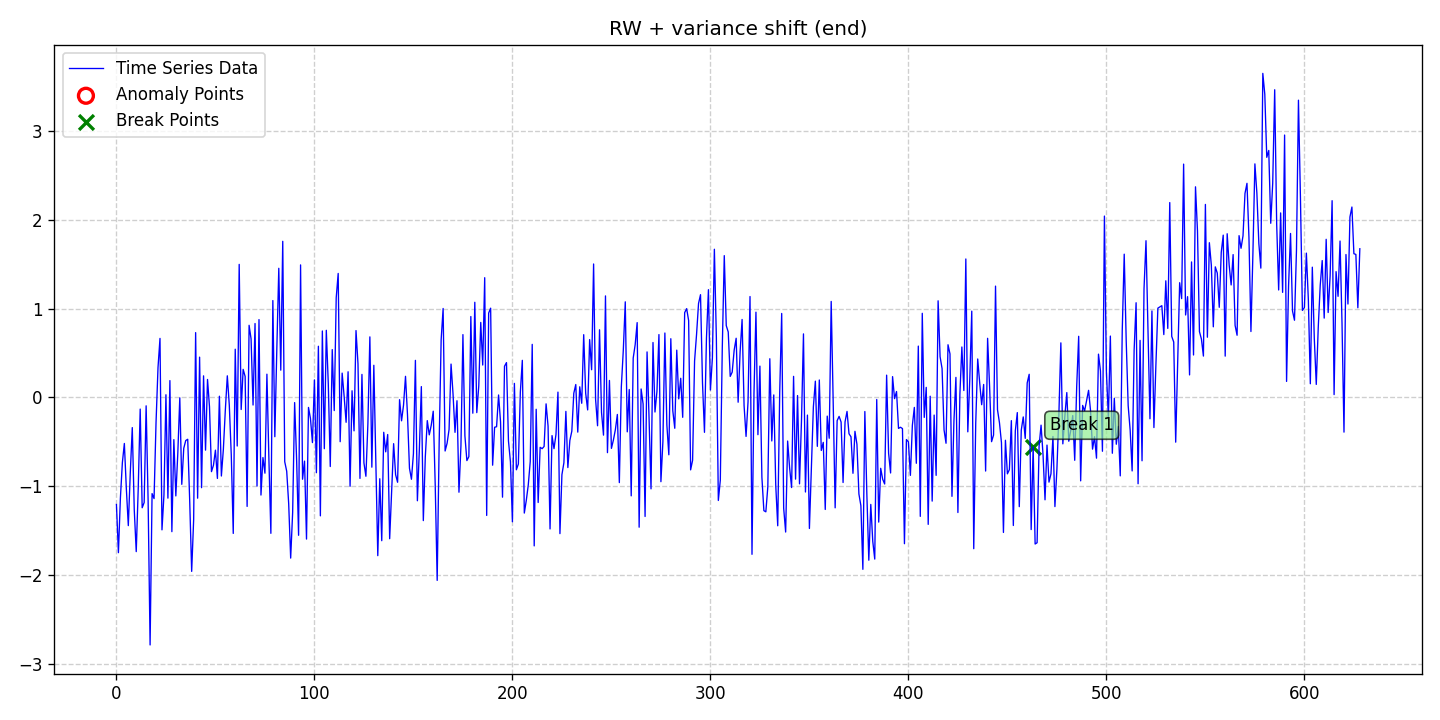

The table this chart was drawn from, first rows:
date, data, stationary, det_lin_up, det_lin_down, det_quad, det_cubic, det_exp, det_damped, stoc_trend, volatility, single_seas, multiple_seas, point_anom_single, point_anom_multi, collect_anom, context_anom, mean_shift, var_shift, trend_shift, point_anom_count, point_anom_location, point_anom_point, collect_anom_count
2020-01-01, -1.206, 0, 0, 0, 0, 0, 0, 0, 1, 0, 0, 0, 0, 0, 0, 0, 0, 1, 0, 0, none, , 0
2020-01-02, -1.749, 0, 0, 0, 0, 0, 0, 0, 1, 0, 0, 0, 0, 0, 0, 0, 0, 1, 0, 0, none, , 0
2020-01-03, -1.133, 0, 0, 0, 0, 0, 0, 0, 1, 0, 0, 0, 0, 0, 0, 0, 0, 1, 0, 0, none, , 0
2020-01-04, -0.7337, 0, 0, 0, 0, 0, 0, 0, 1, 0, 0, 0, 0, 0, 0, 0, 0, 1, 0, 0, none, , 0
2020-01-05, -0.5182, 0, 0, 0, 0, 0, 0, 0, 1, 0, 0, 0, 0, 0, 0, 0, 0, 1, 0, 0, none, , 0
2020-01-06, -1.026, 0, 0, 0, 0, 0, 0, 0, 1, 0, 0, 0, 0, 0, 0, 0, 0, 1, 0, 0, none, , 0
2020-01-07, -1.444, 0, 0, 0, 0, 0, 0, 0, 1, 0, 0, 0, 0, 0, 0, 0, 0, 1, 0, 0, none, , 0
2020-01-08, -0.8444, 0, 0, 0, 0, 0, 0, 0, 1, 0, 0, 0, 0, 0, 0, 0, 0, 1, 0, 0, none, , 0
2020-01-09, -0.3393, 0, 0, 0, 0, 0, 0, 0, 1, 0, 0, 0, 0, 0, 0, 0, 0, 1, 0, 0, none, , 0
2020-01-10, -1.265, 0, 0, 0, 0, 0, 0, 0, 1, 0, 0, 0, 0, 0, 0, 0, 0, 1, 0, 0, none, , 0
2020-01-11, -1.737, 0, 0, 0, 0, 0, 0, 0, 1, 0, 0, 0, 0, 0, 0, 0, 0, 1, 0, 0, none, , 0
2020-01-12, -1.029, 0, 0, 0, 0, 0, 0, 0, 1, 0, 0, 0, 0, 0, 0, 0, 0, 1, 0, 0, none, , 0
2020-01-13, -0.1306, 0, 0, 0, 0, 0, 0, 0, 1, 0, 0, 0, 0, 0, 0, 0, 0, 1, 0, 0, none, , 0
2020-01-14, -1.243, 0, 0, 0, 0, 0, 0, 0, 1, 0, 0, 0, 0, 0, 0, 0, 0, 1, 0, 0, none, , 0
2020-01-15, -1.184, 0, 0, 0, 0, 0, 0, 0, 1, 0, 0, 0, 0, 0, 0, 0, 0, 1, 0, 0, none, , 0
2020-01-16, -0.094, 0, 0, 0, 0, 0, 0, 0, 1, 0, 0, 0, 0, 0, 0, 0, 0, 1, 0, 0, none, , 0
2020-01-17, -1.163, 0, 0, 0, 0, 0, 0, 0, 1, 0, 0, 0, 0, 0, 0, 0, 0, 1, 0, 0, none, , 0
2020-01-18, -2.789, 0, 0, 0, 0, 0, 0, 0, 1, 0, 0, 0, 0, 0, 0, 0, 0, 1, 0, 0, none, , 0
2020-01-19, -1.083, 0, 0, 0, 0, 0, 0, 0, 1, 0, 0, 0, 0, 0, 0, 0, 0, 1, 0, 0, none, , 0
2020-01-20, -1.139, 0, 0, 0, 0, 0, 0, 0, 1, 0, 0, 0, 0, 0, 0, 0, 0, 1, 0, 0, none, , 0
2020-01-21, -0.2813, 0, 0, 0, 0, 0, 0, 0, 1, 0, 0, 0, 0, 0, 0, 0, 0, 1, 0, 0, none, , 0
2020-01-22, 0.3385, 0, 0, 0, 0, 0, 0, 0, 1, 0, 0, 0, 0, 0, 0, 0, 0, 1, 0, 0, none, , 0
2020-01-23, 0.6657, 0, 0, 0, 0, 0, 0, 0, 1, 0, 0, 0, 0, 0, 0, 0, 0, 1, 0, 0, none, , 0
2020-01-24, -1.492, 0, 0, 0, 0, 0, 0, 0, 1, 0, 0, 0, 0, 0, 0, 0, 0, 1, 0, 0, none, , 0
2020-01-25, -1.098, 0, 0, 0, 0, 0, 0, 0, 1, 0, 0, 0, 0, 0, 0, 0, 0, 1, 0, 0, none, , 0
2020-01-26, 0.03082, 0, 0, 0, 0, 0, 0, 0, 1, 0, 0, 0, 0, 0, 0, 0, 0, 1, 0, 0, none, , 0
2020-01-27, -1.134, 0, 0, 0, 0, 0, 0, 0, 1, 0, 0, 0, 0, 0, 0, 0, 0, 1, 0, 0, none, , 0
2020-01-28, 0.1904, 0, 0, 0, 0, 0, 0, 0, 1, 0, 0, 0, 0, 0, 0, 0, 0, 1, 0, 0, none, , 0
2020-01-29, -1.512, 0, 0, 0, 0, 0, 0, 0, 1, 0, 0, 0, 0, 0, 0, 0, 0, 1, 0, 0, none, , 0
2020-01-30, -0.4748, 0, 0, 0, 0, 0, 0, 0, 1, 0, 0, 0, 0, 0, 0, 0, 0, 1, 0, 0, none, , 0
2020-01-31, -1.109, 0, 0, 0, 0, 0, 0, 0, 1, 0, 0, 0, 0, 0, 0, 0, 0, 1, 0, 0, none, , 0
2020-02-01, -0.625, 0, 0, 0, 0, 0, 0, 0, 1, 0, 0, 0, 0, 0, 0, 0, 0, 1, 0, 0, none, , 0
2020-02-02, -0.004007, 0, 0, 0, 0, 0, 0, 0, 1, 0, 0, 0, 0, 0, 0, 0, 0, 1, 0, 0, none, , 0
2020-02-03, -0.9787, 0, 0, 0, 0, 0, 0, 0, 1, 0, 0, 0, 0, 0, 0, 0, 0, 1, 0, 0, none, , 0
2020-02-04, -0.5727, 0, 0, 0, 0, 0, 0, 0, 1, 0, 0, 0, 0, 0, 0, 0, 0, 1, 0, 0, none, , 0
2020-02-05, -0.4854, 0, 0, 0, 0, 0, 0, 0, 1, 0, 0, 0, 0, 0, 0, 0, 0, 1, 0, 0, none, , 0
2020-02-06, -0.4708, 0, 0, 0, 0, 0, 0, 0, 1, 0, 0, 0, 0, 0, 0, 0, 0, 1, 0, 0, none, , 0
2020-02-07, -1.162, 0, 0, 0, 0, 0, 0, 0, 1, 0, 0, 0, 0, 0, 0, 0, 0, 1, 0, 0, none, , 0
2020-02-08, -1.96, 0, 0, 0, 0, 0, 0, 0, 1, 0, 0, 0, 0, 0, 0, 0, 0, 1, 0, 0, none, , 0
2020-02-09, -1.377, 0, 0, 0, 0, 0, 0, 0, 1, 0, 0, 0, 0, 0, 0, 0, 0, 1, 0, 0, none, , 0
2020-02-10, 0.731, 0, 0, 0, 0, 0, 0, 0, 1, 0, 0, 0, 0, 0, 0, 0, 0, 1, 0, 0, none, , 0
2020-02-11, -1.135, 0, 0, 0, 0, 0, 0, 0, 1, 0, 0, 0, 0, 0, 0, 0, 0, 1, 0, 0, none, , 0
2020-02-12, 0.4546, 0, 0, 0, 0, 0, 0, 0, 1, 0, 0, 0, 0, 0, 0, 0, 0, 1, 0, 0, none, , 0
2020-02-13, -1.016, 0, 0, 0, 0, 0, 0, 0, 1, 0, 0, 0, 0, 0, 0, 0, 0, 1, 0, 0, none, , 0
2020-02-14, 0.2439, 0, 0, 0, 0, 0, 0, 0, 1, 0, 0, 0, 0, 0, 0, 0, 0, 1, 0, 0, none, , 0
2020-02-15, -0.5934, 0, 0, 0, 0, 0, 0, 0, 1, 0, 0, 0, 0, 0, 0, 0, 0, 1, 0, 0, none, , 0
2020-02-16, 0.2031, 0, 0, 0, 0, 0, 0, 0, 1, 0, 0, 0, 0, 0, 0, 0, 0, 1, 0, 0, none, , 0
2020-02-17, -0.1052, 0, 0, 0, 0, 0, 0, 0, 1, 0, 0, 0, 0, 0, 0, 0, 0, 1, 0, 0, none, , 0
2020-02-18, -0.8356, 0, 0, 0, 0, 0, 0, 0, 1, 0, 0, 0, 0, 0, 0, 0, 0, 1, 0, 0, none, , 0
2020-02-19, -0.7636, 0, 0, 0, 0, 0, 0, 0, 1, 0, 0, 0, 0, 0, 0, 0, 0, 1, 0, 0, none, , 0
2020-02-20, -0.5935, 0, 0, 0, 0, 0, 0, 0, 1, 0, 0, 0, 0, 0, 0, 0, 0, 1, 0, 0, none, , 0
2020-02-21, -0.9121, 0, 0, 0, 0, 0, 0, 0, 1, 0, 0, 0, 0, 0, 0, 0, 0, 1, 0, 0, none, , 0
2020-02-22, 0.01445, 0, 0, 0, 0, 0, 0, 0, 1, 0, 0, 0, 0, 0, 0, 0, 0, 1, 0, 0, none, , 0
2020-02-23, -0.8849, 0, 0, 0, 0, 0, 0, 0, 1, 0, 0, 0, 0, 0, 0, 0, 0, 1, 0, 0, none, , 0
2020-02-24, -0.5855, 0, 0, 0, 0, 0, 0, 0, 1, 0, 0, 0, 0, 0, 0, 0, 0, 1, 0, 0, none, , 0
2020-02-25, -0.1418, 0, 0, 0, 0, 0, 0, 0, 1, 0, 0, 0, 0, 0, 0, 0, 0, 1, 0, 0, none, , 0
2020-02-26, 0.2442, 0, 0, 0, 0, 0, 0, 0, 1, 0, 0, 0, 0, 0, 0, 0, 0, 1, 0, 0, none, , 0
2020-02-27, -0.08523, 0, 0, 0, 0, 0, 0, 0, 1, 0, 0, 0, 0, 0, 0, 0, 0, 1, 0, 0, none, , 0
2020-02-28, -0.6474, 0, 0, 0, 0, 0, 0, 0, 1, 0, 0, 0, 0, 0, 0, 0, 0, 1, 0, 0, none, , 0
2020-02-29, -1.532, 0, 0, 0, 0, 0, 0, 0, 1, 0, 0, 0, 0, 0, 0, 0, 0, 1, 0, 0, none, , 0
... 569 more rows
